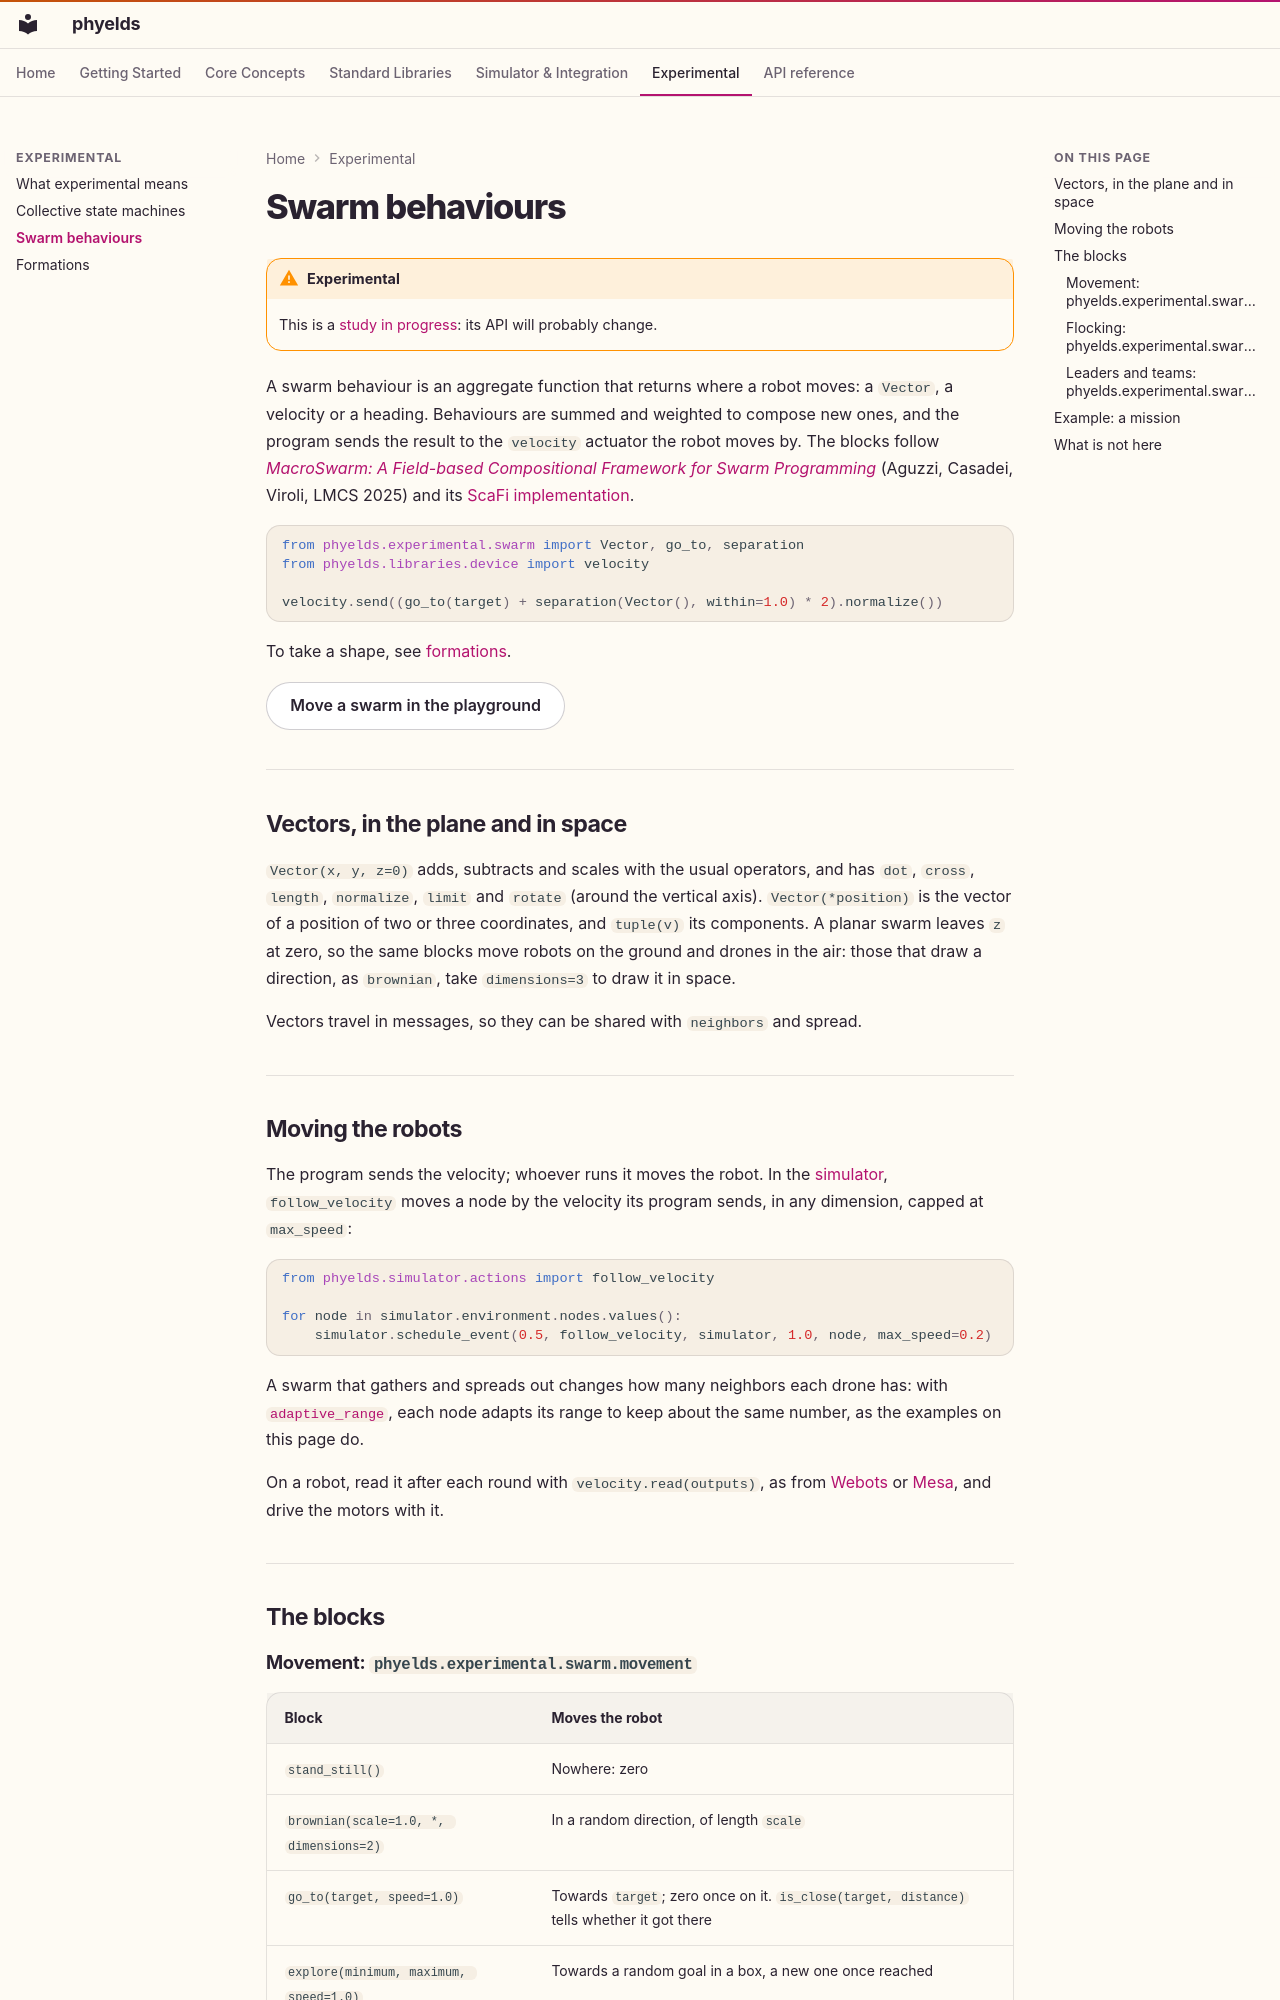

repository: phyelds/phyelds · page: experimental/swarm/index.html · generator: mkdocs

# Swarm behaviours

!!! warning "Experimental"
    This is a [study in progress](index.md): its API will probably change.

A swarm behaviour is an aggregate function that returns where a robot moves: a
`Vector`, a velocity or a heading. Behaviours are summed and weighted to compose new
ones, and the program sends the result to the `velocity` actuator the robot moves by. The
blocks follow [*MacroSwarm: A Field-based Compositional Framework for Swarm
Programming*](https://arxiv.org/abs/2401.10969) (Aguzzi, Casadei, Viroli, LMCS 2025)
and its [ScaFi implementation](https://github.com/scafi/macro-swarm).

```python
from phyelds.experimental.swarm import Vector, go_to, separation
from phyelds.libraries.device import velocity

velocity.send((go_to(target) + separation(Vector(), within=1.0) * 2).normalize())
```

To take a shape, see [formations](formations.md).

[Move a swarm in the playground](../playground/index.md#example=follow){ .md-button }

---

## Vectors, in the plane and in space

`Vector(x, y, z=0)` adds, subtracts and scales with the usual operators, and has `dot`,
`cross`, `length`, `normalize`, `limit` and `rotate` (around the vertical axis).
`Vector(*position)` is the vector of a position of two or three coordinates, and
`tuple(v)` its components. A planar swarm leaves `z` at zero, so the same blocks move
robots on the ground and drones in the air: those that draw a direction, as `brownian`,
take `dimensions=3` to draw it in space.

Vectors travel in messages, so they can be shared with `neighbors` and spread.

---

## Moving the robots

The program sends the velocity; whoever runs it moves the robot. In the
[simulator](../simulator.md), `follow_velocity` moves a node by the velocity its
program sends, in any dimension, capped at `max_speed`:

```python
from phyelds.simulator.actions import follow_velocity

for node in simulator.environment.nodes.values():
    simulator.schedule_event(0.5, follow_velocity, simulator, 1.0, node, max_speed=0.2)
```

A swarm that gathers and spreads out changes how many neighbors each drone has: with
[`adaptive_range`](../simulator.md#ranges-that-adapt), each node adapts its range to
keep about the same number, as the examples on this page do.

On a robot, read it after each round with `velocity.read(outputs)`, as from
[Webots](../integration/webots.md) or [Mesa](../integration/mesa.md), and drive the
motors with it.

---

## The blocks
